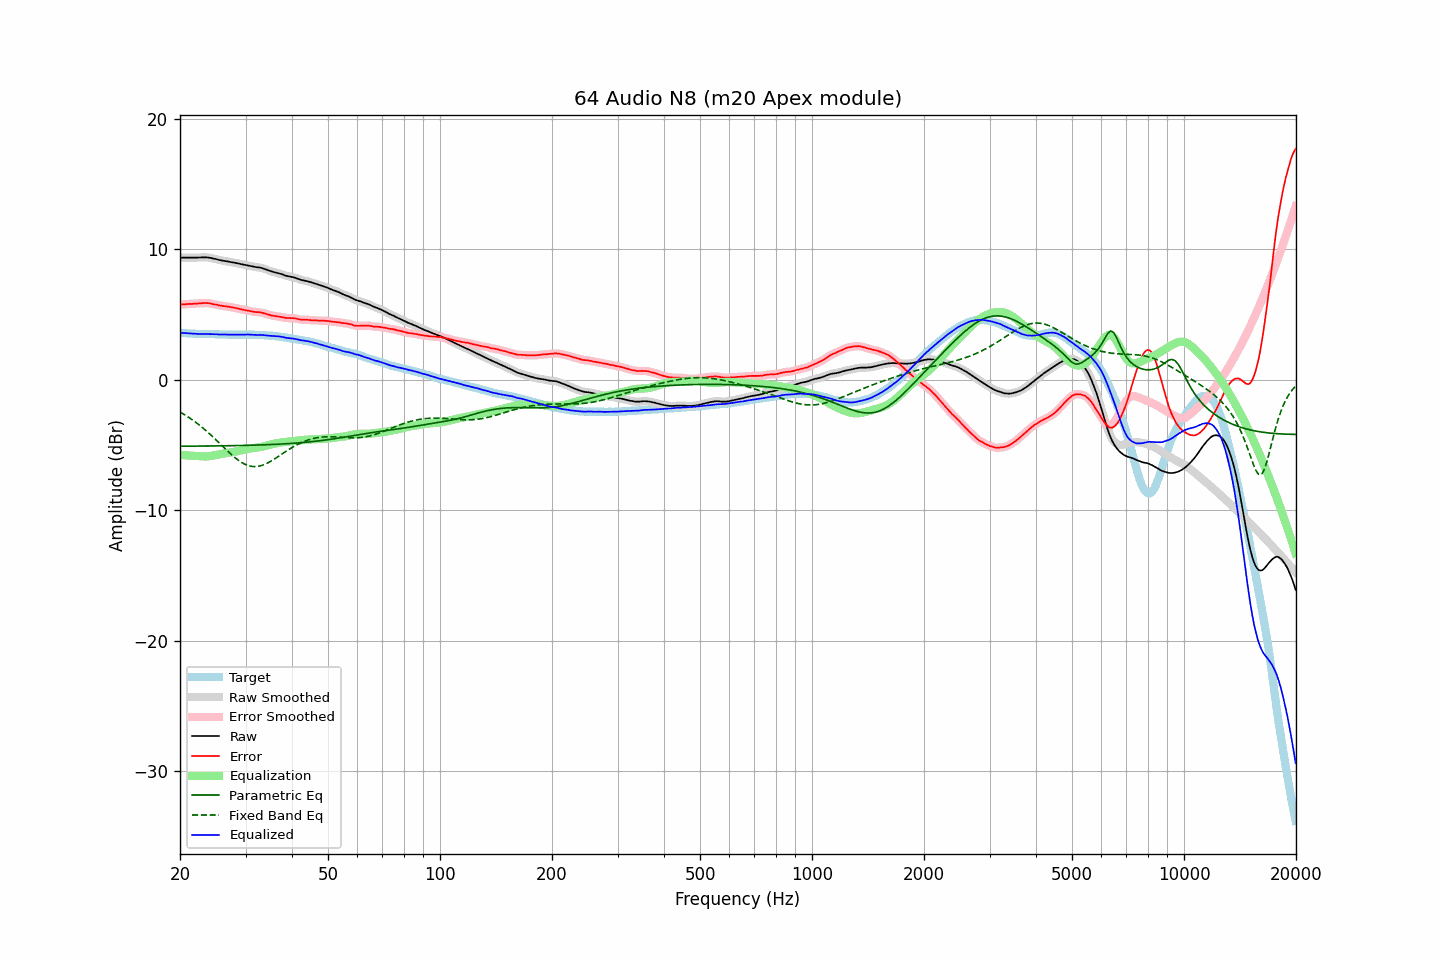

The data file committed next to this chart (first rows):
frequency, raw, error, smoothed, error_smoothed, equalization, parametric_eq, fixed_band_eq, equalized_raw, equalized_smoothed, target
20.00, 9.36, 5.75, 9.36, 5.75, -5.75, -5.09, -2.47, 3.61, 3.61, 3.62
20.20, 9.36, 5.77, 9.36, 5.76, -5.76, -5.09, -2.54, 3.60, 3.60, 3.60
20.40, 9.36, 5.78, 9.36, 5.77, -5.77, -5.09, -2.61, 3.59, 3.59, 3.59
20.61, 9.36, 5.78, 9.36, 5.79, -5.78, -5.09, -2.69, 3.58, 3.58, 3.59
20.81, 9.36, 5.80, 9.36, 5.80, -5.79, -5.09, -2.76, 3.57, 3.57, 3.56
21.02, 9.36, 5.81, 9.36, 5.81, -5.80, -5.09, -2.84, 3.56, 3.56, 3.55
21.23, 9.36, 5.82, 9.36, 5.81, -5.81, -5.09, -2.92, 3.55, 3.55, 3.54
21.44, 9.36, 5.81, 9.36, 5.82, -5.82, -5.09, -3.01, 3.54, 3.54, 3.55
21.66, 9.36, 5.82, 9.36, 5.82, -5.83, -5.09, -3.10, 3.54, 3.54, 3.54
21.87, 9.36, 5.83, 9.36, 5.83, -5.83, -5.09, -3.19, 3.53, 3.53, 3.53
22.09, 9.36, 5.84, 9.36, 5.84, -5.84, -5.08, -3.28, 3.52, 3.52, 3.52
22.31, 9.36, 5.84, 9.37, 5.85, -5.85, -5.08, -3.37, 3.51, 3.52, 3.52
22.54, 9.37, 5.86, 9.37, 5.85, -5.86, -5.08, -3.47, 3.51, 3.51, 3.51
22.76, 9.37, 5.85, 9.38, 5.86, -5.87, -5.08, -3.57, 3.50, 3.51, 3.52
22.99, 9.38, 5.88, 9.38, 5.88, -5.88, -5.08, -3.67, 3.51, 3.51, 3.51
23.22, 9.38, 5.89, 9.38, 5.88, -5.88, -5.08, -3.77, 3.51, 3.51, 3.50
23.45, 9.38, 5.89, 9.38, 5.89, -5.88, -5.08, -3.87, 3.51, 3.51, 3.50
23.69, 9.37, 5.88, 9.38, 5.88, -5.87, -5.08, -3.98, 3.51, 3.51, 3.50
23.92, 9.36, 5.87, 9.36, 5.87, -5.86, -5.07, -4.09, 3.51, 3.51, 3.50
24.16, 9.34, 5.85, 9.34, 5.84, -5.84, -5.07, -4.21, 3.50, 3.50, 3.49
24.40, 9.31, 5.81, 9.32, 5.81, -5.82, -5.07, -4.32, 3.49, 3.50, 3.50
24.65, 9.28, 5.78, 9.29, 5.79, -5.80, -5.07, -4.44, 3.49, 3.49, 3.50
24.89, 9.26, 5.77, 9.26, 5.77, -5.77, -5.07, -4.55, 3.49, 3.49, 3.49
25.14, 9.23, 5.75, 9.23, 5.74, -5.74, -5.07, -4.67, 3.49, 3.48, 3.48
25.39, 9.19, 5.71, 9.20, 5.72, -5.72, -5.07, -4.79, 3.47, 3.48, 3.48
25.65, 9.16, 5.69, 9.17, 5.69, -5.70, -5.06, -4.91, 3.47, 3.47, 3.47
25.91, 9.14, 5.68, 9.14, 5.67, -5.68, -5.06, -5.03, 3.47, 3.47, 3.47
26.16, 9.12, 5.65, 9.12, 5.65, -5.66, -5.06, -5.15, 3.47, 3.47, 3.48
26.43, 9.10, 5.64, 9.10, 5.64, -5.64, -5.06, -5.27, 3.47, 3.47, 3.47
26.69, 9.08, 5.62, 9.08, 5.62, -5.62, -5.06, -5.39, 3.47, 3.47, 3.46
26.96, 9.06, 5.60, 9.06, 5.60, -5.60, -5.05, -5.51, 3.47, 3.46, 3.46
27.23, 9.03, 5.58, 9.04, 5.58, -5.58, -5.05, -5.62, 3.46, 3.46, 3.45
27.50, 9.01, 5.56, 9.02, 5.56, -5.56, -5.05, -5.73, 3.45, 3.46, 3.45
27.77, 8.99, 5.53, 8.99, 5.54, -5.54, -5.05, -5.84, 3.46, 3.46, 3.46
28.05, 8.97, 5.52, 8.97, 5.51, -5.51, -5.05, -5.95, 3.46, 3.46, 3.46
28.33, 8.94, 5.49, 8.95, 5.49, -5.49, -5.04, -6.05, 3.46, 3.46, 3.46
28.62, 8.92, 5.47, 8.92, 5.46, -5.46, -5.04, -6.14, 3.46, 3.46, 3.45
28.90, 8.89, 5.43, 8.89, 5.43, -5.43, -5.04, -6.23, 3.46, 3.46, 3.46
29.19, 8.86, 5.40, 8.87, 5.41, -5.41, -5.04, -6.31, 3.46, 3.46, 3.46
29.48, 8.84, 5.38, 8.84, 5.38, -5.38, -5.03, -6.38, 3.46, 3.46, 3.46
29.78, 8.81, 5.36, 8.82, 5.35, -5.35, -5.03, -6.45, 3.46, 3.46, 3.46
30.08, 8.79, 5.32, 8.79, 5.33, -5.33, -5.03, -6.51, 3.47, 3.47, 3.48
30.38, 8.77, 5.31, 8.77, 5.30, -5.30, -5.02, -6.56, 3.47, 3.47, 3.46
30.68, 8.74, 5.28, 8.74, 5.28, -5.28, -5.02, -6.59, 3.47, 3.47, 3.46
30.99, 8.71, 5.25, 8.72, 5.26, -5.26, -5.02, -6.63, 3.46, 3.46, 3.46
31.30, 8.69, 5.24, 8.69, 5.23, -5.24, -5.01, -6.64, 3.45, 3.45, 3.46
31.61, 8.66, 5.21, 8.67, 5.21, -5.22, -5.01, -6.65, 3.44, 3.44, 3.46
31.93, 8.64, 5.20, 8.64, 5.20, -5.21, -5.01, -6.65, 3.44, 3.44, 3.44
32.24, 8.62, 5.18, 8.63, 5.19, -5.19, -5.00, -6.64, 3.43, 3.44, 3.44
32.57, 8.61, 5.19, 8.61, 5.18, -5.17, -5.00, -6.62, 3.44, 3.44, 3.43
32.89, 8.59, 5.17, 8.59, 5.16, -5.15, -4.99, -6.60, 3.44, 3.44, 3.43
33.22, 8.56, 5.14, 8.56, 5.14, -5.13, -4.99, -6.56, 3.44, 3.43, 3.42
33.55, 8.52, 5.10, 8.53, 5.11, -5.10, -4.99, -6.52, 3.42, 3.42, 3.42
33.89, 8.48, 5.08, 8.48, 5.07, -5.07, -4.98, -6.46, 3.41, 3.41, 3.41
34.23, 8.43, 5.04, 8.43, 5.04, -5.04, -4.98, -6.41, 3.40, 3.40, 3.39
34.57, 8.38, 4.99, 8.39, 5.00, -5.00, -4.97, -6.34, 3.38, 3.39, 3.39
34.92, 8.34, 4.97, 8.34, 4.96, -4.97, -4.97, -6.28, 3.37, 3.37, 3.38
35.27, 8.30, 4.92, 8.30, 4.93, -4.94, -4.96, -6.20, 3.36, 3.36, 3.38
35.62, 8.26, 4.91, 8.27, 4.91, -4.91, -4.95, -6.13, 3.35, 3.35, 3.35
35.97, 8.23, 4.89, 8.23, 4.89, -4.89, -4.95, -6.05, 3.34, 3.34, 3.35
... 635 more rows
